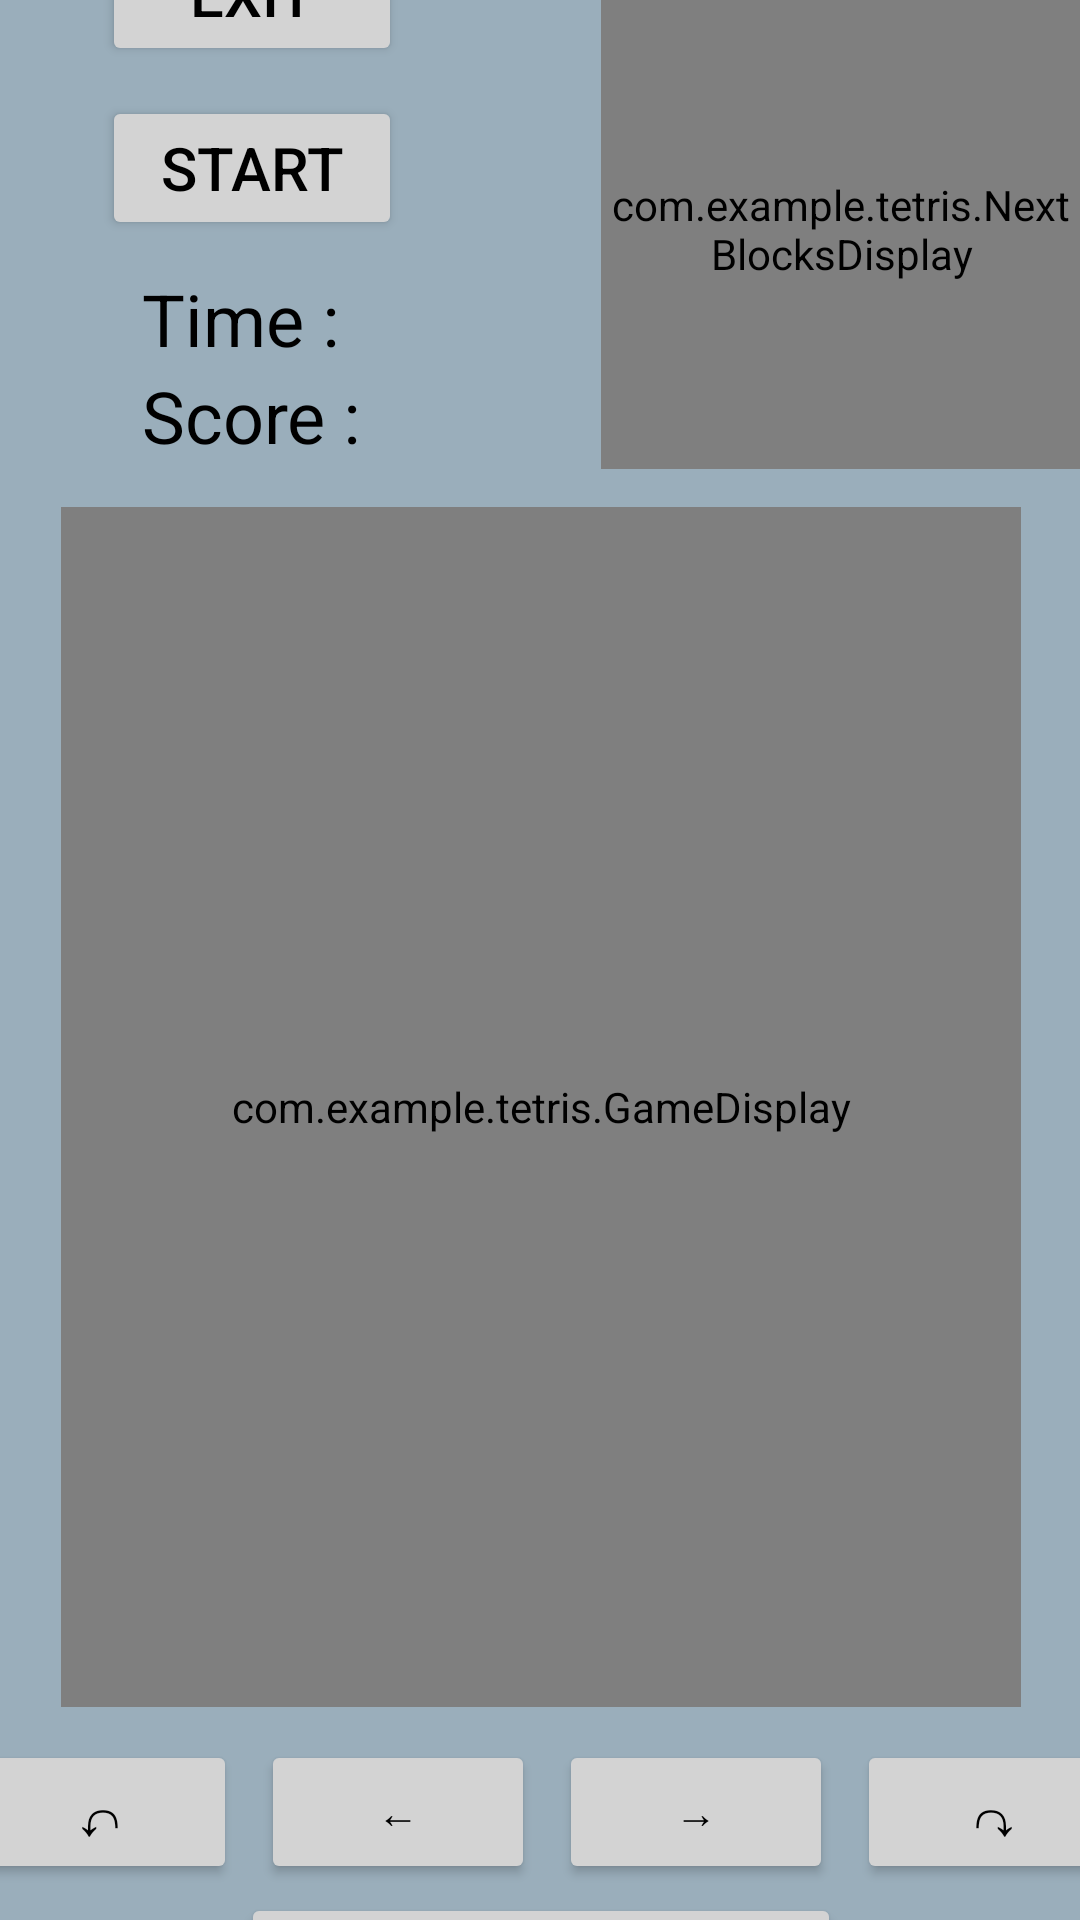

Reconstruct the res/layout file that produces this screen, plus the resources it refers to.
<!-- AndroidManifest.xml: application theme Theme.Tetris -->
<!-- res/layout/activity_game.xml -->
<?xml version="1.0" encoding="utf-8"?>
<androidx.constraintlayout.widget.ConstraintLayout xmlns:android="http://schemas.android.com/apk/res/android"
  xmlns:app="http://schemas.android.com/apk/res-auto"
  xmlns:tools="http://schemas.android.com/tools"
  android:id="@+id/main"
  android:layout_width="match_parent"
  android:layout_height="match_parent"
  tools:context=".GameActivity">

  <LinearLayout
    android:id="@+id/main2Container"
    android:layout_width="409dp"
    android:layout_height="729dp"
    android:background="@color/material_dynamic_secondary70"
    android:orientation="vertical"
    app:layout_constraintBottom_toBottomOf="parent"
    app:layout_constraintEnd_toEndOf="parent"
    app:layout_constraintStart_toStartOf="parent"
    app:layout_constraintTop_toTopOf="parent">
    <LinearLayout
      android:id="@+id/upperContainer"
      android:layout_width="match_parent"
      android:layout_height="202dp"
      android:paddingTop="8dp"
      android:paddingStart="8dp"
      android:paddingEnd="8dp"
      android:orientation="horizontal">
      <LinearLayout
        android:id="@+id/upperLeftContainer"
        android:layout_width="200dp"
        android:layout_height="match_parent"
        android:orientation="vertical">
        <Button
          android:id="@+id/exitButton"
          android:layout_width="100dp"
          android:layout_height="wrap_content"
          android:layout_marginTop="10dp"
          android:layout_gravity="center"
          android:backgroundTint="@color/operator_button"
          android:gravity="center"
          android:text="@string/exit"
          android:textColor="@color/black"
          android:textSize="20sp" />
        <Button
          android:id="@+id/startResetButton"
          android:layout_width="100dp"
          android:layout_height="wrap_content"
          android:layout_marginTop="10dp"
          android:layout_marginBottom="10dp"
          android:layout_gravity="center"
          android:backgroundTint="@color/operator_button"
          android:gravity="center"
          android:text="@string/start"
          android:textColor="@color/black"
          android:textSize="20sp" />
        <TableLayout
          android:id="@+id/timeScoreContainer"
          android:layout_width="match_parent"
          android:layout_height="match_parent">

          <TableRow
            android:id="@+id/timeContainer"
            android:layout_width="match_parent"
            android:layout_height="match_parent"
            android:gravity="center">
            <TextView
              android:id="@+id/timeTitle"
              android:layout_width="wrap_content"
              android:layout_height="wrap_content"
              android:text="@string/time_title"
              android:textColor="@color/black"
              android:textSize="24sp" />
            <TextView
              android:id="@+id/time"
              android:layout_width="wrap_content"
              android:layout_height="wrap_content"
              android:textColor="@color/black"
              android:textSize="24sp" />
          </TableRow>
          <TableRow
            android:id="@+id/scoreContainer"
            android:layout_width="match_parent"
            android:layout_height="match_parent"
            android:gravity="center">
            <TextView
              android:id="@+id/scoreTitle"
              android:layout_width="wrap_content"
              android:layout_height="wrap_content"
              android:text="@string/score_title"
              android:textColor="@color/black"
              android:textSize="24sp" />
            <TextView
              android:id="@+id/score"
              android:layout_width="wrap_content"
              android:layout_height="wrap_content"
              android:textColor="@color/black"
              android:textSize="24sp" />
          </TableRow>
        </TableLayout>
      </LinearLayout>
      <LinearLayout
        android:id="@+id/nextBlocksContainer"
        android:layout_width="match_parent"
        android:layout_height="match_parent"
        android:orientation="vertical">
        <TextView
          android:id="@+id/nextBocksTitle"
          android:layout_width="match_parent"
          android:layout_height="wrap_content"
          android:layout_gravity="center"
          android:gravity="center"
          android:text="@string/next_blocks_title"
          android:textColor="@color/black"
          android:textSize="24sp" />
        <com.example.tetris.NextBlocksDisplay
          android:id="@+id/nextBlocksDisplay"
          android:layout_width="@dimen/next_block__display_size"
          android:layout_height="@dimen/next_block__display_size"
          android:layout_gravity="center_horizontal"
          android:background="@color/white" />
      </LinearLayout>
    </LinearLayout>
    <FrameLayout
      android:id="@+id/mediumContainer"
      android:layout_width="match_parent"
      android:layout_height="419dp">
      <com.example.tetris.GameDisplay
        android:id="@+id/gameDisplay"
        android:layout_width="@dimen/game_display_width"
        android:layout_height="@dimen/game_display_height"
        android:layout_marginBottom="8dp"
        android:layout_gravity="bottom|center_horizontal"
        android:background="@color/white" />
    </FrameLayout>
    <LinearLayout
      android:id="@+id/operationButtonContainer"
      style="buttonBarStyle"
      android:layout_width="match_parent"
      android:layout_height="54dp"
      android:paddingLeft="8dp"
      android:paddingRight="8dp"
      android:orientation="horizontal">
      <Button
        android:id="@+id/rotateLeftButton"
        android:layout_width="wrap_content"
        android:layout_height="wrap_content"
        android:layout_weight="1"
        android:layout_marginLeft="4dp"
        android:layout_marginRight="4dp"
        android:layout_gravity="center_vertical"
        android:backgroundTint="@color/operator_button"
        android:text="@string/rotate_left"
        android:textColor="@color/black"
        android:textSize="20sp" />
      <Button
        android:id="@+id/moveLeftButton"
        android:layout_width="wrap_content"
        android:layout_height="wrap_content"
        android:layout_weight="1"
        android:layout_marginLeft="4dp"
        android:layout_marginRight="4dp"
        android:layout_gravity="center_vertical"
        android:backgroundTint="@color/operator_button"
        android:text="@string/move_left"
        android:textColor="@color/black" />
      <Button
        android:id="@+id/moveRightButton"
        android:layout_width="wrap_content"
        android:layout_height="wrap_content"
        android:layout_weight="1"
        android:layout_marginLeft="4dp"
        android:layout_marginRight="4dp"
        android:layout_gravity="center_vertical"
        android:backgroundTint="@color/operator_button"
        android:text="@string/move_right"
        android:textColor="@color/black" />
      <Button
        android:id="@+id/rotateRightButton"
        android:layout_width="wrap_content"
        android:layout_height="wrap_content"
        android:layout_weight="1"
        android:layout_marginStart="4dp"
        android:layout_gravity="center_vertical"
        android:backgroundTint="@color/operator_button"
        android:text="@string/rotate_right"
        android:textColor="@color/black"
        android:textSize="20sp" />
    </LinearLayout>
    <Button
      android:id="@+id/moveDownButton"
      android:layout_width="200dp"
      android:layout_height="51dp"
      android:layout_marginLeft="32dp"
      android:layout_marginRight="32dp"
      android:layout_gravity="center"
      android:backgroundTint="@color/operator_button"
      android:text="@string/move_down"
      android:textColor="@color/black" />
  </LinearLayout>
</androidx.constraintlayout.widget.ConstraintLayout>
<!-- resources referenced by this layout -->
<resources>
  <color name="black">#FF000000</color>
  <color name="operator_button">#FFD3D3D3</color>
  <color name="white">#FFFFFFFF</color>
  <dimen name="game_display_height">400dp</dimen>
  <dimen name="game_display_width">320dp</dimen>
  <dimen name="next_block__display_size">160dp</dimen>
  <string name="exit">Exit</string>
  <string name="move_down">↓</string>
  <string name="move_left">←</string>
  <string name="move_right">→</string>
  <string name="next_blocks_title">Next Blocks</string>
  <string name="rotate_left">↶</string>
  <string name="rotate_right">↷</string>
  <string name="score_title">Score : </string>
  <string name="start">Start</string>
  <string name="time_title">Time :  </string>
  <style name="Theme.Tetris" parent="Base.Theme.Tetris" />
  <style name="Base.Theme.Tetris" parent="Theme.Material3.DayNight.NoActionBar">
      
      
    </style>
</resources>
